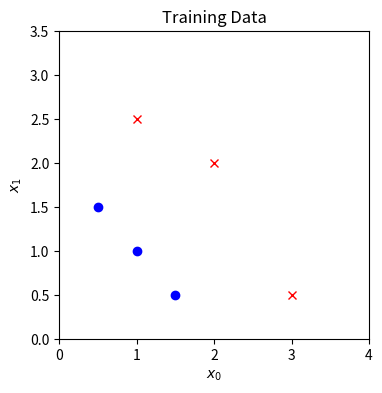
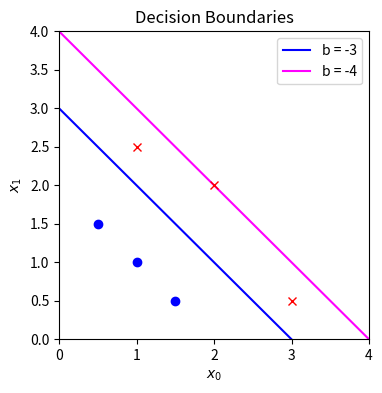

Source code (Python) for these figures, in order:
# Lab - 3

import numpy as np
import matplotlib.pyplot as plt

# Sigmoid function
def sigmoid(z):
    return 1 / (1 + np.exp(-z))

# Plotting function
def plot_data(X, y, ax):
    for i in range(len(y)):
        if y[i] == 1:
            ax.plot(X[i, 0], X[i, 1], 'rx')  # red cross for label 1
        else:
            ax.plot(X[i, 0], X[i, 1], 'bo')  # blue circle for label 0

X_train = np.array([[0.5, 1.5],
                    [1.0, 1.0],
                    [1.5, 0.5],
                    [3.0, 0.5],
                    [2.0, 2.0],
                    [1.0, 2.5]])
y_train = np.array([0, 0, 0, 1, 1, 1])

fig, ax = plt.subplots(1, 1, figsize=(4, 4))
plot_data(X_train, y_train, ax)
ax.axis([0, 4, 0, 3.5])
ax.set_ylabel('$x_1$')
ax.set_xlabel('$x_0$')
plt.title("Training Data")
plt.show()

def compute_cost_logistic(X, y, w, b):
    m = X.shape[0]
    cost = 0.0
    for i in range(m):
        z_i = np.dot(X[i], w) + b
        f_wb_i = sigmoid(z_i)
        cost += -y[i] * np.log(f_wb_i) - (1 - y[i]) * np.log(1 - f_wb_i)
    cost = cost / m
    return cost

# Test the cost function
w_tmp = np.array([1, 1])
b_tmp = -3
print("Cost:", compute_cost_logistic(X_train, y_train, w_tmp, b_tmp))

x0 = np.arange(0, 6)
x1_b3 = 3 - x0
x1_b4 = 4 - x0

fig, ax = plt.subplots(1, 1, figsize=(4, 4))
ax.plot(x0, x1_b3, c="blue", label="b = -3")
ax.plot(x0, x1_b4, c="magenta", label="b = -4")
plot_data(X_train, y_train, ax)
ax.axis([0, 4, 0, 4])
ax.set_ylabel('$x_1$')
ax.set_xlabel('$x_0$')
plt.legend(loc="upper right")
plt.title("Decision Boundaries")
plt.show()

w_array = np.array([1, 1])
b_1 = -3
b_2 = -4

print("Cost for b = -3 :", compute_cost_logistic(X_train, y_train, w_array, b_1))
print("Cost for b = -4 :", compute_cost_logistic(X_train, y_train, w_array, b_2))
# Expected:
# Cost for b = -3 : 0.3668667864055175
# Cost for b = -4 : 0.5036808636748461